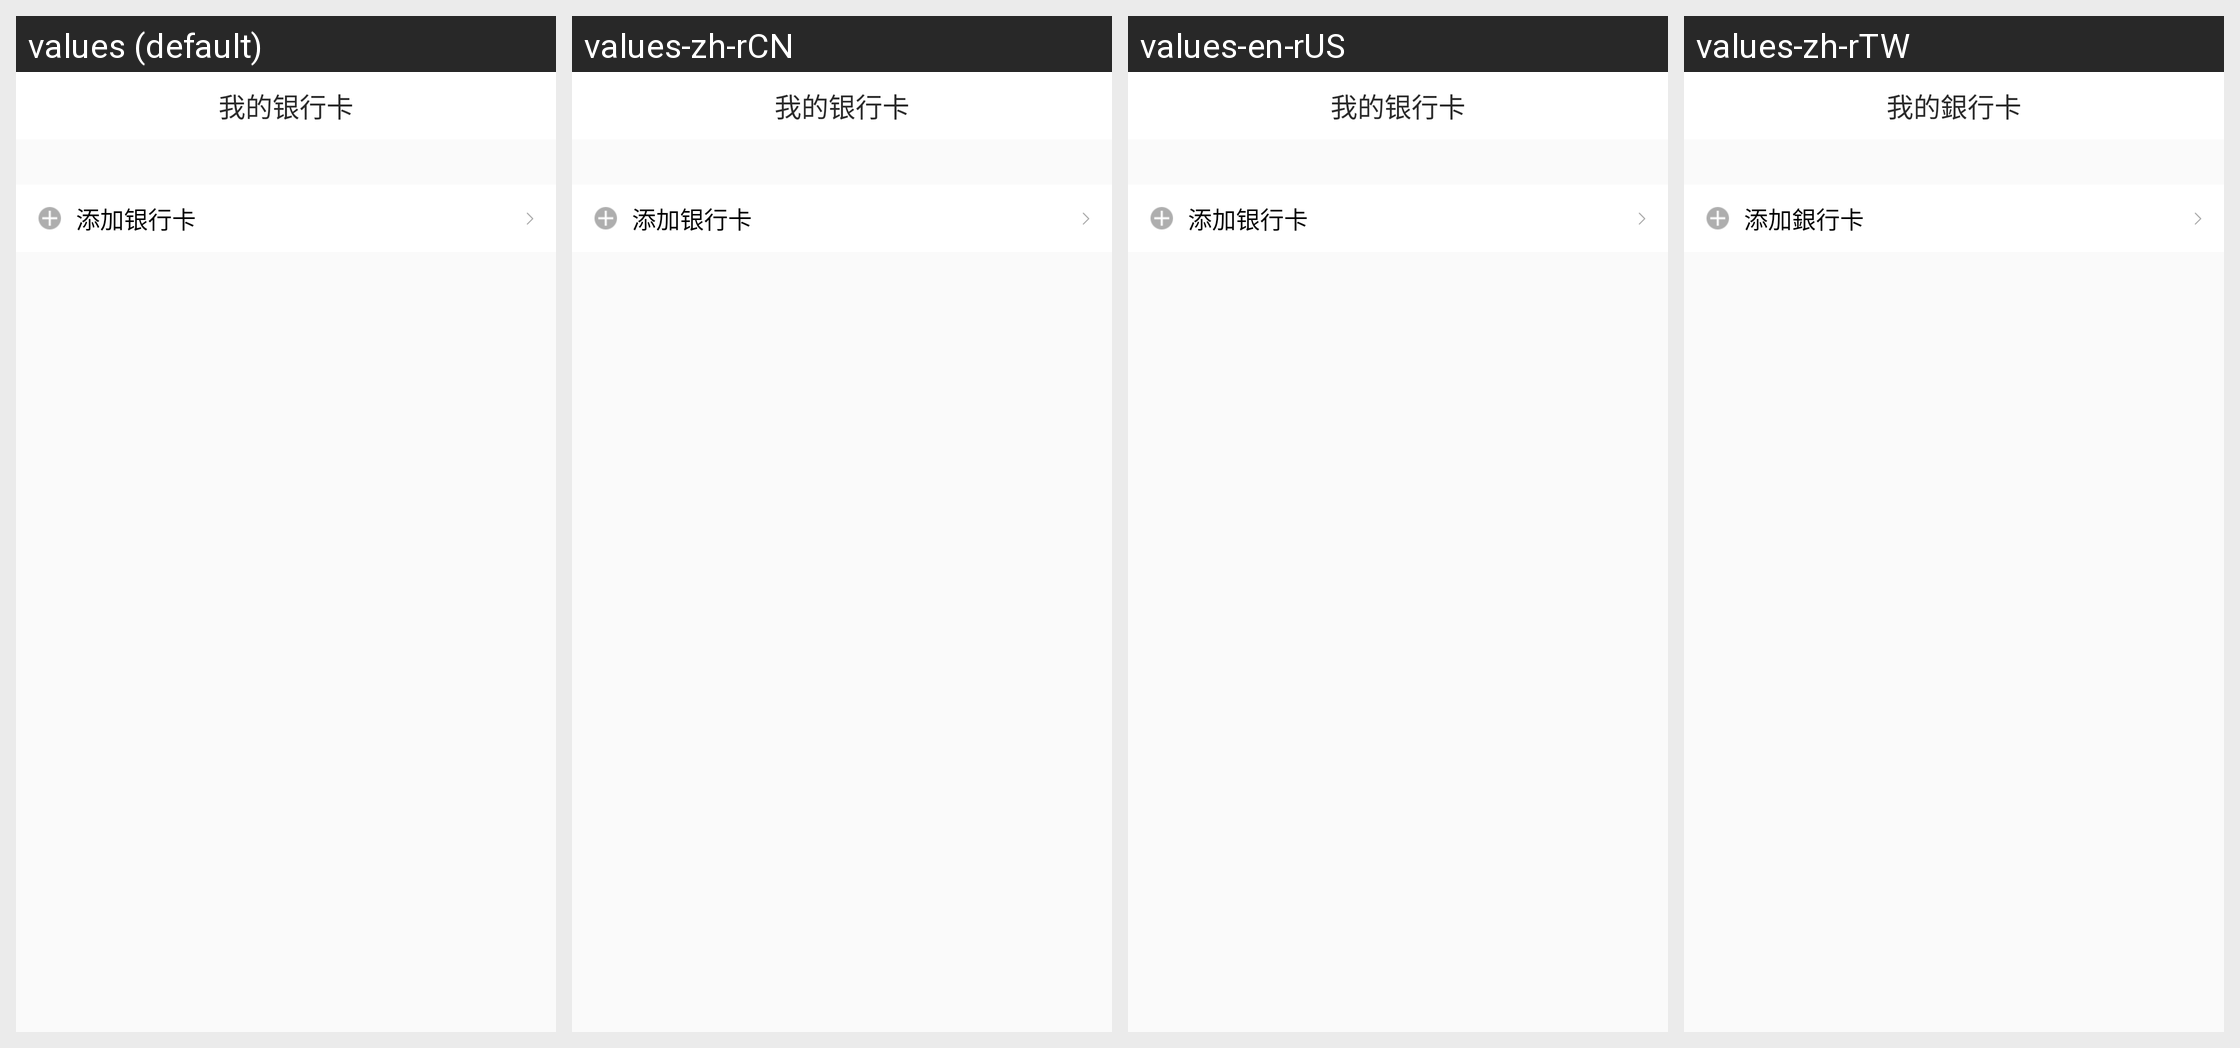

The Android screen above is rendered under several locales of the same app. Produce the string resources it draws, with the default and per-locale values.
Android screen res/layout/activity_bank.xml rendered under 4 locales, left to right: values (default), values-zh-rCN, values-en-rUS, values-zh-rTW. Device: Nexus 5 (rendered at 1080×1920; each locale shown at half size, 540×960, under a caption strip naming it); theme AppTheme.
Strings drawn on this screen, with the default value and each locale's value (text and hints the layout hard-codes, and strings that could not be matched under every locale, appear in the picture but are not listed):

bank_my_bankcard
  values: 我的银行卡
  values-zh-rCN: 我的银行卡
  values-en-rUS: 我的银行卡
  values-zh-rTW: 我的銀行卡

bank_bankcark_add
  values: 添加银行卡
  values-zh-rCN: 添加银行卡
  values-en-rUS: 添加银行卡
  values-zh-rTW: 添加銀行卡
